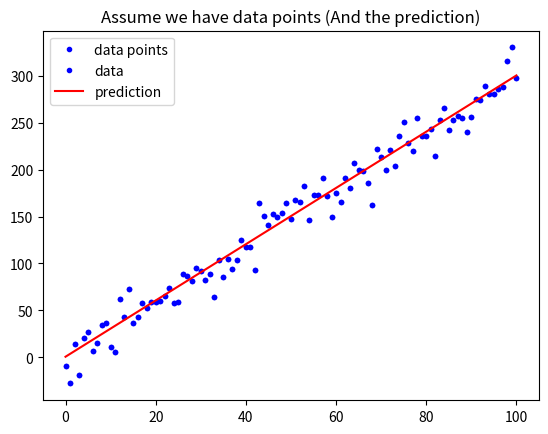

The matplotlib source for this figure:
# -*- coding: utf-8 -*-
"""
Created on Wed Apr 17 22:45:10 2019

@author: User
"""

import numpy as np
import matplotlib.pyplot as plt

w = 3
b = 0.5

x_lin = np.linspace(0, 100, 101)
y = (x_lin + np.random.randn(101) * 5) * w + b

plt.plot(x_lin, y, 'b.', label = 'data points')
plt.title("Assume we have data points")
plt.legend(loc = 2)
plt.show()

y_hat = x_lin * w + b
plt.plot(x_lin, y, 'b.', label = 'data')
plt.plot(x_lin, y_hat, 'r-', label = 'prediction')
plt.title("Assume we have data points (And the prediction)")
plt.legend(loc = 2)
plt.show()

def mean_absolute_error(y, yp):
    mae = MAE = sum(abs(y - yp)) / len(y)
    return mae

MAE = mean_absolute_error(y, y_hat)
print("The Mean absolute error is %.3f" % (MAE))

def mean_squared_error(y, yp):
    mse = MSE = sum((y-yp)**(2)) / len(y)
    return mse

MSE = mean_squared_error(y, y_hat)
print("The Mean squared error is %.3f" % (MSE))
